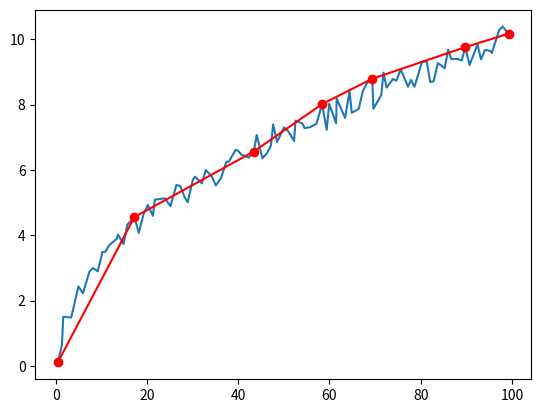

Python code for this plot:
import matplotlib.pyplot as plt
import random
import math

X = []
Y = []

r = 0.5
for i in range(100):
    x = i + random.uniform(-r,r)
    y = math.sqrt(i)+random.uniform(-r,r)
    X.append(x)
    Y.append(y)

def D2(A,B):
    x1,y1 = A
    x2,y2 = B
    return (x1-x2)**2+(y1-y2)**2

def Dist(A,B,P):
    a2 = D2(B,P)
    a = math.sqrt(a2)
    b2 = D2(A,P)
    c2 = D2(A,B)
    h2 = c2 - ((c2+a2-b2)/(2*a))**2
    return math.sqrt(h2)

def SimplifOK(i,j,maxDist):
    A = (X[i],Y[i])
    B = (X[j],Y[j])
    for t in range(i+1,j):
       P = (X[t],Y[t])
       if Dist(A,B,P) > maxDist :
         return False
    return True

SX = [X[0]]
SY = [Y[0]]
lastP = 0
cur   = 1
while cur < len(X):
    if SimplifOK(lastP,cur,10) == False :
        SX.append(X[cur-1])
        SY.append(Y[cur-1])
        lastP = cur-1
    cur += 1
SX.append(X[-1])
SY.append(Y[-1])

plt.plot(X,Y)
plt.plot(SX,SY,'r')
plt.plot(SX,SY,'ro')
plt.show()
